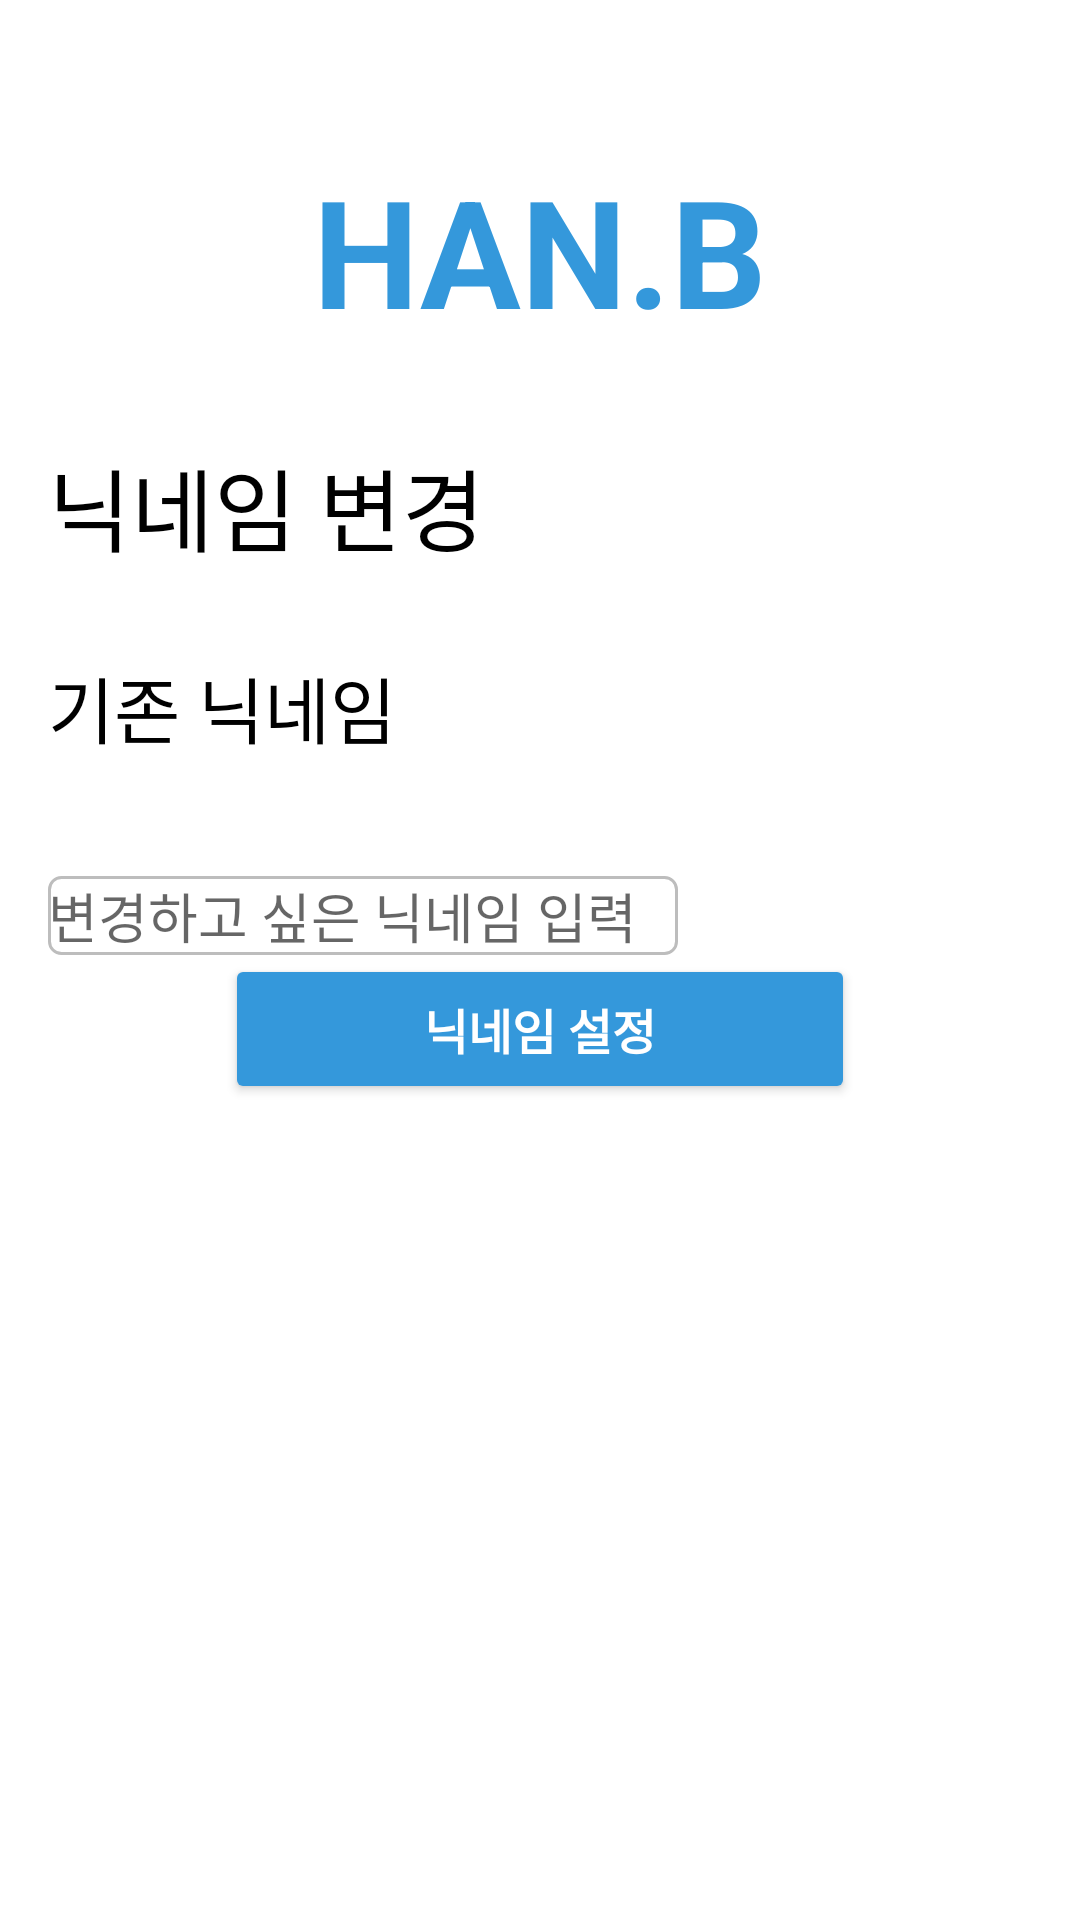

This screen was rendered from an Android layout file. Write that file and the resources it references.
<!-- AndroidManifest.xml: application theme Theme.HanB -->
<!-- res/layout/activity_change_nickname.xml -->
<?xml version="1.0" encoding="utf-8"?>
<androidx.constraintlayout.widget.ConstraintLayout xmlns:android="http://schemas.android.com/apk/res/android"
    xmlns:app="http://schemas.android.com/apk/res-auto"
    xmlns:tools="http://schemas.android.com/tools"
    android:layout_width="match_parent"
    android:layout_height="match_parent"
    tools:context=".ChangeNicknameActivity">

    <TextView
        android:id="@+id/logo_change_nickname"
        android:layout_width="wrap_content"
        android:layout_height="wrap_content"
        android:layout_marginTop="50dp"
        android:text="HAN.B"
        android:textColor="#3498DB"
        android:textSize="50sp"
        android:textStyle="bold"
        app:layout_constraintEnd_toEndOf="parent"
        app:layout_constraintStart_toStartOf="parent"
        app:layout_constraintTop_toTopOf="parent" />

    <TextView
        android:id="@+id/textView4"
        android:layout_width="wrap_content"
        android:layout_height="wrap_content"
        android:layout_marginStart="16dp"
        android:layout_marginLeft="16dp"
        android:layout_marginTop="30dp"
        android:text="닉네임 변경"
        android:textColor="@color/black"
        android:textSize="30sp"
        app:layout_constraintStart_toStartOf="parent"
        app:layout_constraintTop_toBottomOf="@+id/logo_change_nickname" />

    <Button
        android:id="@+id/button"
        android:layout_width="210dp"
        android:layout_height="50dp"
        android:layout_marginBottom="272dp"
        android:text="닉네임 설정"
        android:textColor="@color/white"
        app:backgroundTint="#3498DB"
        app:iconTint="@color/black"
        android:textSize="16sp"
        android:textStyle="bold"
        app:layout_constraintBottom_toBottomOf="parent"
        app:layout_constraintEnd_toEndOf="parent"
        app:layout_constraintStart_toStartOf="parent"
        app:rippleColor="@color/black" />

    <EditText
        android:background="@drawable/edittext_rounded_corner_rectangle"
        android:id="@+id/editTextTextPersonName3"
        android:layout_width="wrap_content"
        android:layout_height="wrap_content"
        android:layout_marginStart="16dp"
        android:layout_marginLeft="16dp"
        android:layout_marginTop="292dp"
        android:ems="10"
        android:hint="변경하고 싶은 닉네임 입력"
        android:inputType="textPersonName"
        app:layout_constraintStart_toStartOf="parent"
        app:layout_constraintTop_toTopOf="parent" />

    <TextView
        android:id="@+id/textView5"
        android:layout_width="wrap_content"
        android:layout_height="wrap_content"
        android:layout_marginStart="16dp"
        android:layout_marginLeft="16dp"
        android:layout_marginBottom="39dp"
        android:text="기존 닉네임"
        android:textColor="@color/black"
        android:textSize="24sp"
        app:layout_constraintBottom_toTopOf="@+id/editTextTextPersonName3"
        app:layout_constraintStart_toStartOf="parent" />

</androidx.constraintlayout.widget.ConstraintLayout>
<!-- resources referenced by this layout -->
<resources>
  <!-- drawable edittext_rounded_corner_rectangle (drawable) -->
  <?xml version="1.0" encoding="utf-8"?>
  <selector xmlns:android="http://schemas.android.com/apk/res/android">
      <item android:state_focused="true">
          <shape xmlns:android="http://schemas.android.com/apk/res/android"
              android:shape="rectangle"
              android:height="20dp">
              <stroke
                  android:width="1dp"
                  android:color="#3498DB"/>
              <corners android:radius="4dp"/>
              <solid android:color="#FFFFFF"/>
          </shape>
      </item>
  
      <item android:state_focused="false">
          <shape xmlns:android="http://schemas.android.com/apk/res/android"
              android:shape="rectangle">
              <stroke
                  android:width="1dp"
                  android:color="#BDBDBD"/>
              <corners android:radius="4dp"/>
              <solid android:color="#FFFFFF"/>
          </shape>
      </item>
  </selector>
  <style name="Theme.HanB" parent="Theme.MaterialComponents.DayNight.DarkActionBar">
          
          <item name="colorPrimary">@color/purple_500</item>
          <item name="colorPrimaryVariant">@color/purple_700</item>
          <item name="colorOnPrimary">@color/white</item>
          
          <item name="colorSecondary">@color/teal_200</item>
          <item name="colorSecondaryVariant">@color/teal_700</item>
          <item name="colorOnSecondary">@color/black</item>
          
          <item name="android:statusBarColor" tools:targetApi="l">?attr/colorPrimaryVariant</item>
          
          <item name="windowActionBar">false</item>
          <item name="windowNoTitle">true</item>
      </style>
  <!-- not gathered from this repository: default colours our renderer supplied (Android Studio template values) -->
  <color name="purple_500">#FF6200EE</color>
  <color name="purple_700">#FF3700B3</color>
  <color name="teal_200">#FF03DAC5</color>
  <color name="teal_700">#FF018786</color>
  <color name="black">#FF000000</color>
  <color name="white">#FFFFFFFF</color>
</resources>
